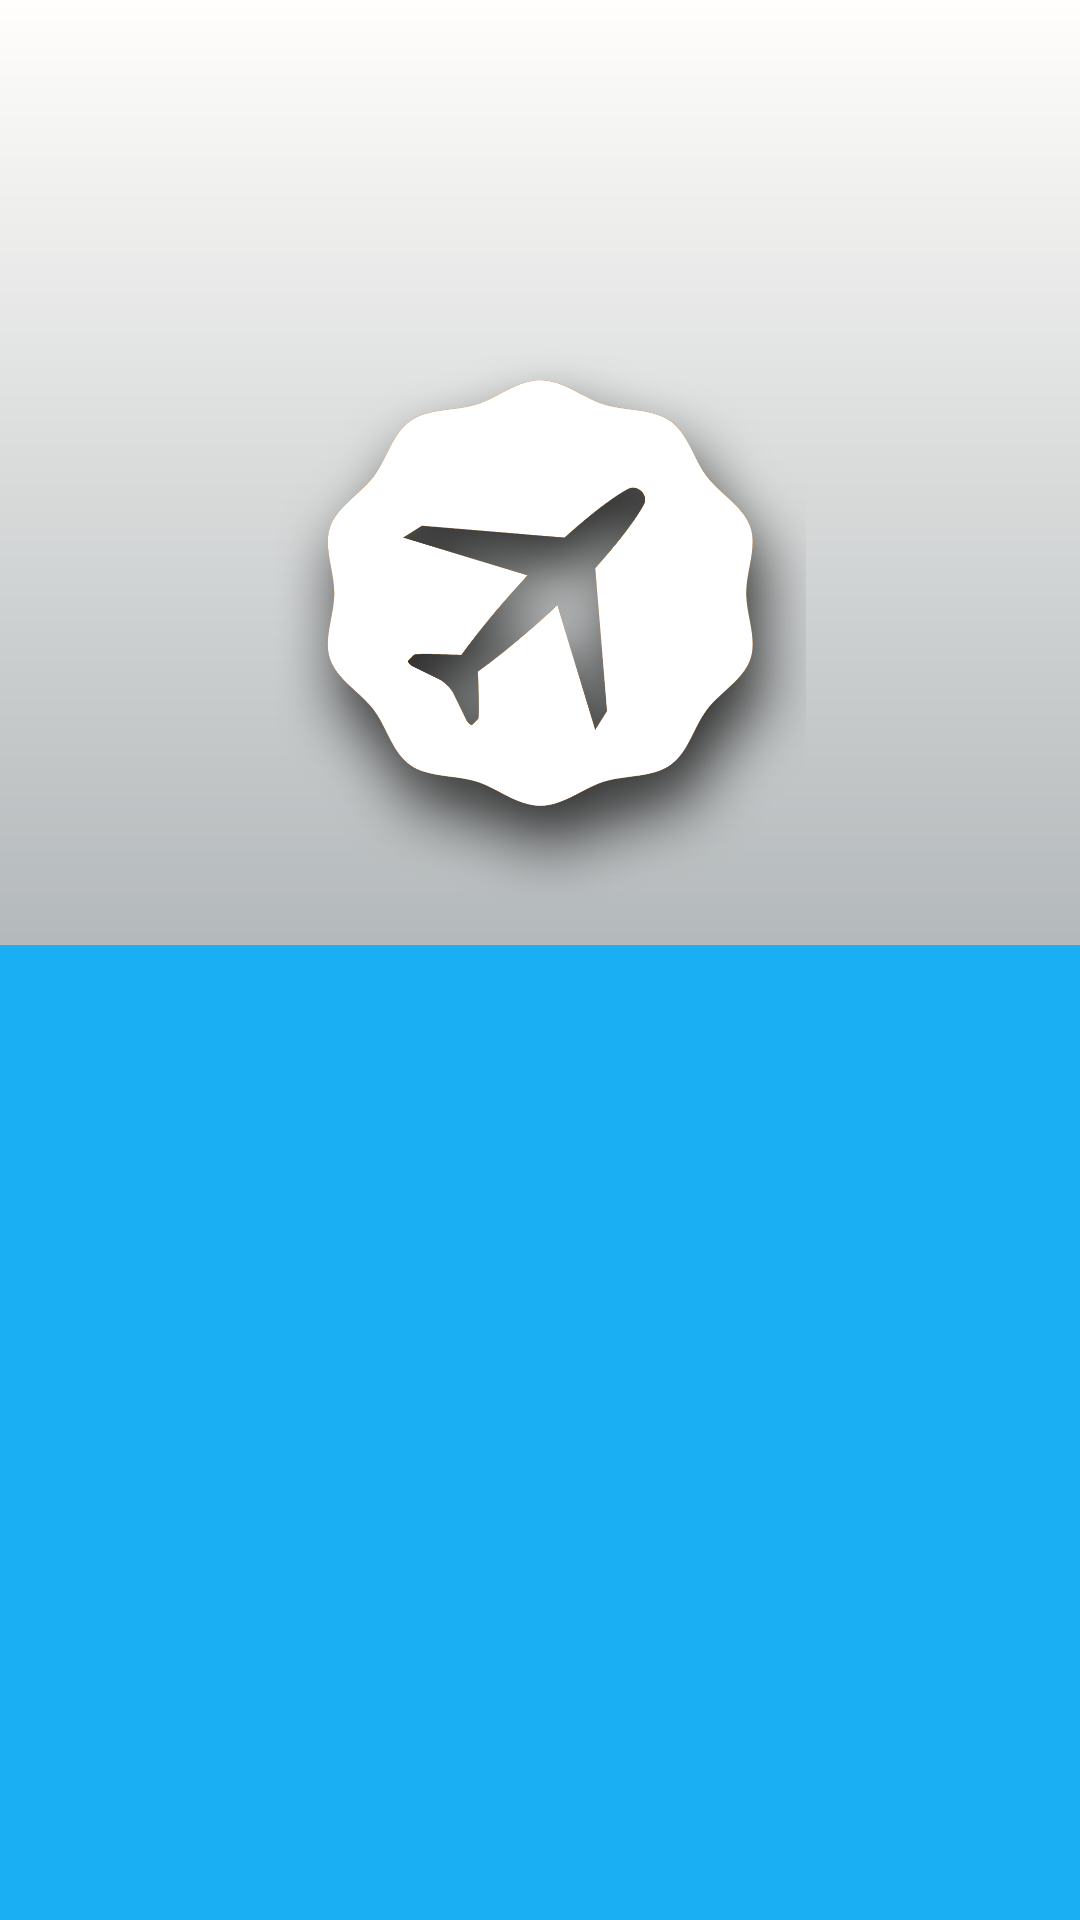

Layout XML and referenced resources for this Android screen:
<!-- AndroidManifest.xml: activity theme Theme.Absk.NoActionBar -->
<!-- res/layout/activity_main.xml -->
<?xml version="1.0" encoding="utf-8"?>
<androidx.constraintlayout.widget.ConstraintLayout xmlns:android="http://schemas.android.com/apk/res/android"
    xmlns:app="http://schemas.android.com/apk/res-auto"
    xmlns:tools="http://schemas.android.com/tools"
    android:layout_width="match_parent"
    android:layout_height="match_parent"
    android:background="@drawable/bg_color"
    tools:context=".MainActivity">


    <ImageView
        android:id="@+id/imageView2"
        android:layout_width="177dp"
        android:layout_height="315dp"
        android:layout_marginTop="40dp"
        android:background="@drawable/screen"
        android:contentDescription="TODO"
        app:layout_constraintEnd_toEndOf="parent"
        app:layout_constraintStart_toStartOf="parent"
        app:layout_constraintTop_toTopOf="parent" />

    <com.google.android.material.tabs.TabLayout
        android:id="@+id/tl"
        android:layout_width="match_parent"
        android:layout_height="48dp"
        android:background="@drawable/login_round"


        app:layout_constraintBottom_toTopOf="@+id/fl"
        app:layout_constraintEnd_toEndOf="parent"
        app:layout_constraintHorizontal_bias="1.0"
        app:layout_constraintStart_toStartOf="@+id/fl"
        app:layout_constraintTop_toBottomOf="@+id/imageView2"
        app:layout_constraintVertical_bias="1.0"
        app:tabIndicator="@color/sky_blue"
        app:tabTextColor="#FFFFFF">

        <com.google.android.material.tabs.TabItem
            android:id="@+id/login_tab"
            android:layout_width="wrap_content"
            android:layout_height="wrap_content"
            android:text="@string/login"

            android:textStyle="bold" />

        <com.google.android.material.tabs.TabItem
            android:id="@+id/signup_tab"
            android:layout_width="wrap_content"
            android:layout_height="wrap_content"
            android:background="@color/sky_blue"
            android:foreground="@color/white"
            android:text="@string/signup"
            android:textStyle="bold" />

    </com.google.android.material.tabs.TabLayout>

    <FrameLayout
        android:id="@+id/fl"
        android:layout_width="match_parent"
        android:layout_height="325dp"
        android:background="@color/sky_blue"
        app:layout_constraintBottom_toBottomOf="parent"
        app:layout_constraintEnd_toEndOf="parent"
        app:layout_constraintHorizontal_bias="0.4"
        app:layout_constraintStart_toStartOf="parent">

    </FrameLayout>

    <View
        android:layout_width="2dp"
        android:layout_height="20dp"
        android:background="@color/white"
        app:layout_constraintBottom_toBottomOf="@+id/tl"
        app:layout_constraintEnd_toEndOf="@+id/tl"
        app:layout_constraintStart_toStartOf="@+id/tl"
        app:layout_constraintTop_toTopOf="@+id/tl" />


</androidx.constraintlayout.widget.ConstraintLayout>
<!-- resources referenced by this layout -->
<resources>
  <color name="sky_blue">#1AAFF3</color>
  <color name="white">#FFFFFFFF</color>
  <!-- drawable bg_color (drawable) -->
  <?xml version="1.0" encoding="utf-8"?>
  <shape xmlns:android="http://schemas.android.com/apk/res/android">
      <gradient
          android:angle="270"
          android:endColor="#667177"
          android:startColor="#FFFEFC" />
  </shape>
  <!-- drawable login_round (drawable) -->
  <?xml version="1.0" encoding="utf-8"?>
  <shape xmlns:android="http://schemas.android.com/apk/res/android">
      <solid android:color="@color/sky_blue" />
      <corners
          android:topLeftRadius="15dp"
          android:topRightRadius="15dp" />
  </shape>
  <!-- drawable screen: png bitmap (drawable, 127132 bytes) -->
  <string name="login">Login</string>
  <string name="signup">Signup</string>
  <style name="Theme.Absk.NoActionBar">
          <item name="windowActionBar">false</item>
          <item name="windowNoTitle">true</item>
      </style>
</resources>
